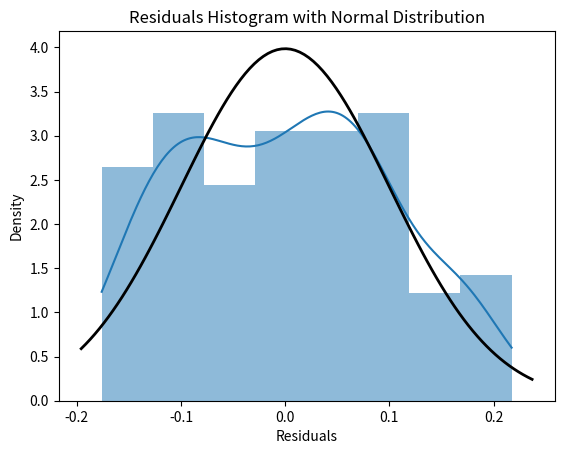

The matplotlib source for this figure: (Note: this script raises an exception after producing the figure.)
# import pandas as pd
# import matplotlib.pyplot as plt

# # 예제 데이터 생성
# data = pd.DataFrame({
#     'values': [10, 20, 20, 30, 30, 30, 40, 50, 60, 70]
# })

# # 히스토그램 그리기
# data['values'].hist(bins=5, edgecolor='black')
# plt.title('Histogram of Values')
# plt.xlabel('Value')
# plt.ylabel('Frequency')
# plt.show()


# import pandas as pd
# import seaborn as sns
# import matplotlib.pyplot as plt

# # 예제 데이터 생성
# data = pd.DataFrame({
#     'values': [10, 20, 20, 30, 30, 30, 40, 50, 60, 70]
# })

# # describe()로 요약 통계 출력
# print(data.describe())

# # 상자 그림(Boxplot) 시각화
# sns.boxplot(x=data['values'])
# plt.title('Boxplot of Values')
# plt.show()

import pandas as pd
import numpy as np
import seaborn as sns
import matplotlib.pyplot as plt
from scipy.stats import norm

# 예제 데이터 생성
np.random.seed(0)
x = np.random.rand(100)
y = 2 * x + np.random.normal(0, 0.1, 100)
data = pd.DataFrame({'x': x, 'y': y})

# 회귀분석 수행
model = np.polyfit(data['x'], data['y'], 1)
data['y_pred'] = np.polyval(model, data['x'])

# 잔차 계산
data['residuals'] = data['y'] - data['y_pred']

# 잔차의 히스토그램과 정규분포 곡선
sns.histplot(data['residuals'], kde=True, stat="density", linewidth=0)
plt.title('Residuals Histogram with Normal Distribution')
plt.xlabel('Residuals')

# 정규분포 곡선 추가
xmin, xmax = plt.xlim()
x = np.linspace(xmin, xmax, 100)
p = norm.pdf(x, data['residuals'].mean(), data['residuals'].std())
plt.plot(x, p, 'k', linewidth=2)
plt.show()

# 잔차의 Q-Q 플롯
sns.qqplot(data['residuals'], line ='45')
plt.title('Q-Q Plot of Residuals')
plt.show()
